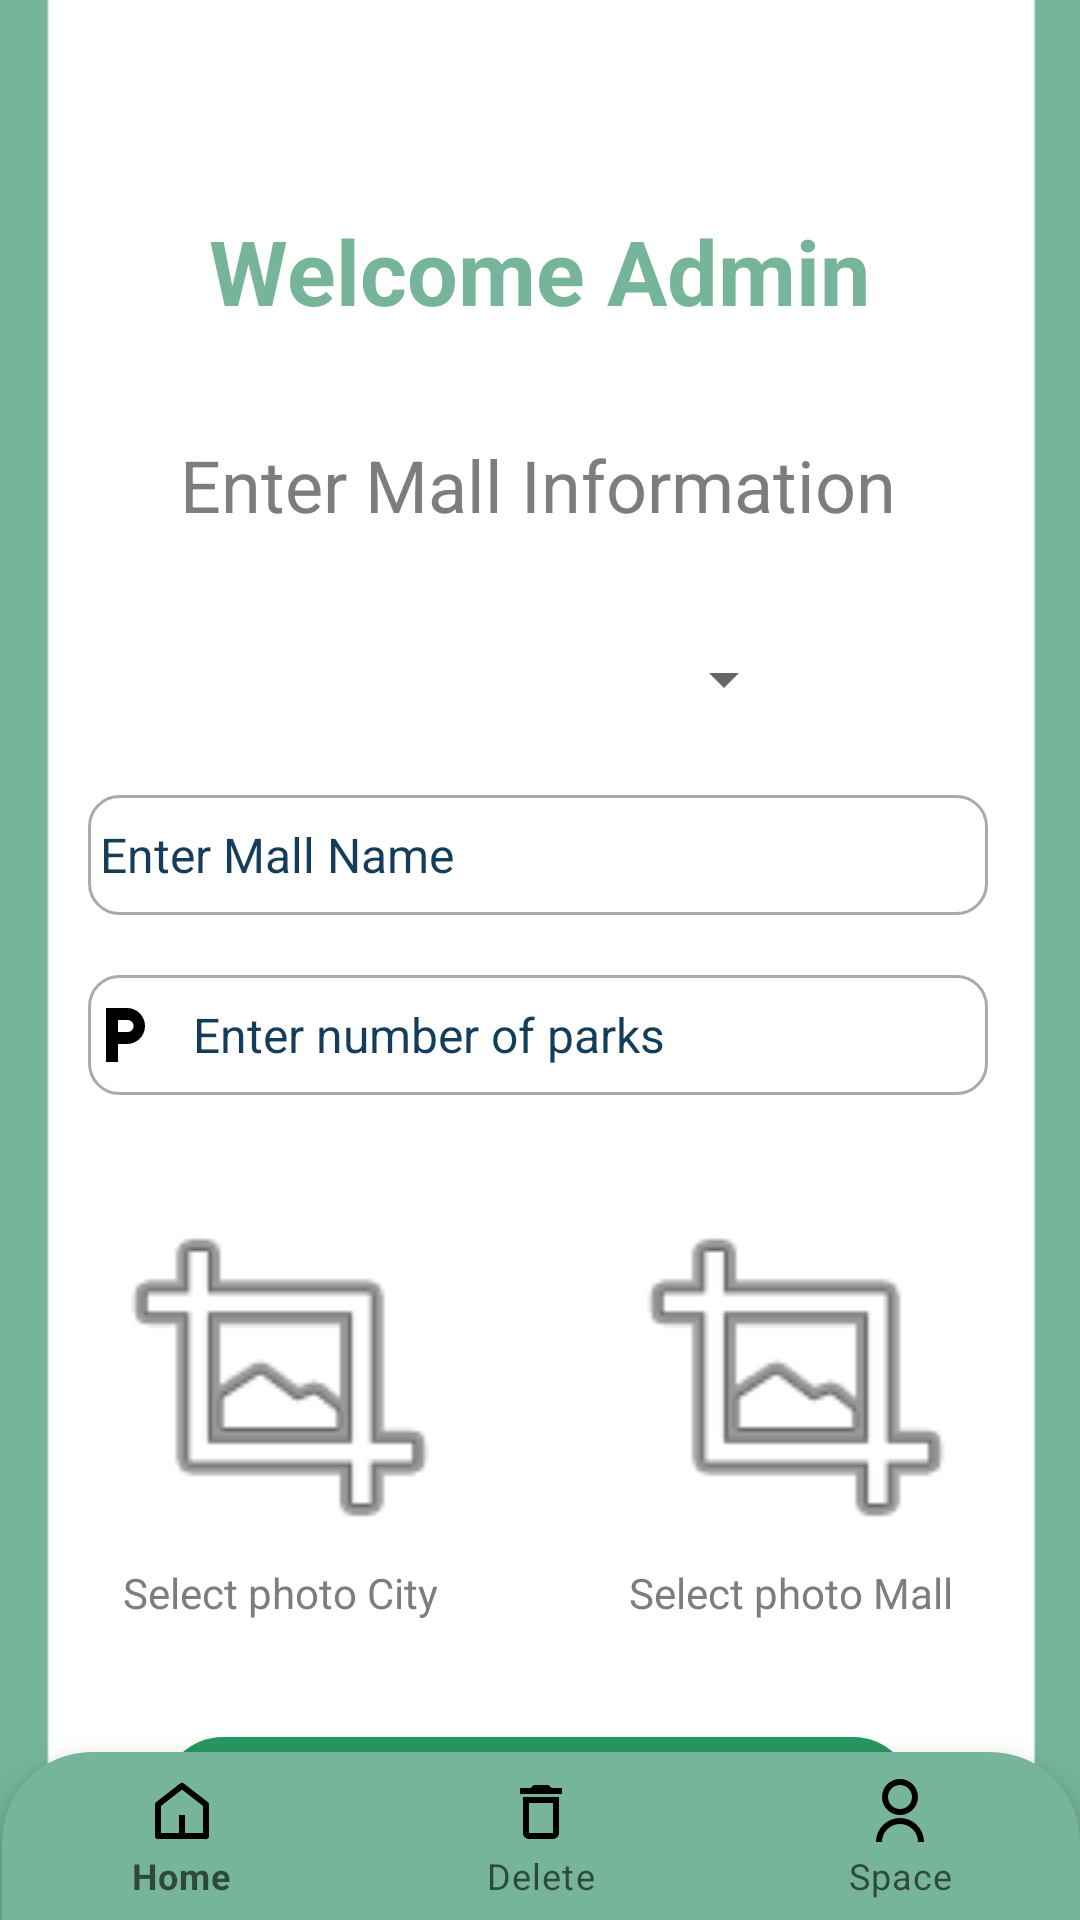

The Android layout XML behind this screen, and the referenced resources:
<!-- AndroidManifest.xml: application theme Theme.MyApplication -->
<!-- res/layout/activity_home.xml -->
<?xml version="1.0" encoding="utf-8"?>
<androidx.constraintlayout.widget.ConstraintLayout xmlns:android="http://schemas.android.com/apk/res/android"
    xmlns:app="http://schemas.android.com/apk/res-auto"
    xmlns:tools="http://schemas.android.com/tools"
    android:layout_width="match_parent"
    android:layout_height="match_parent"
    android:background="@drawable/cities"
    tools:context=".Admin.home">


    <TextView
        android:id="@+id/textView12"
        android:layout_width="124dp"
        android:layout_height="22dp"
        android:layout_marginTop="520dp"
        android:gravity="center"
        android:text="Select photo Mall"
        android:textColor="#7C7D7E"
        app:layout_constraintEnd_toEndOf="@+id/imageView2"
        app:layout_constraintHorizontal_bias="0.0"
        app:layout_constraintStart_toStartOf="@+id/imageView2"
        app:layout_constraintTop_toTopOf="parent" />

    <TextView
        android:id="@+id/textView16"
        android:layout_width="124dp"
        android:layout_height="22dp"
        android:layout_marginTop="520dp"
        android:gravity="center"
        android:text="Select photo City"
        android:textColor="#7C7D7E"
        app:layout_constraintEnd_toEndOf="@+id/imageView"
        app:layout_constraintStart_toStartOf="@+id/imageView"
        app:layout_constraintTop_toTopOf="parent" />

    <EditText
        android:id="@+id/teparksnumber"
        android:layout_width="300dp"
        android:layout_height="40dp"
        android:layout_marginTop="20dp"
        android:background="@drawable/custom_input"
        android:drawableStart="@drawable/custompark"
        android:drawablePadding="7dp"
        android:ems="10"
        android:hint=" Enter number of parks "
        android:includeFontPadding="true"
        android:inputType="number"
        android:minHeight="48dp"
        android:paddingStart="0dp"
        android:paddingEnd="0dp"
        android:textAlignment="viewStart"
        android:textColor="#143D59"
        android:textColorHint="#143d59"
        android:textSize="16sp"
        app:layout_constraintEnd_toEndOf="@+id/temall"
        app:layout_constraintStart_toStartOf="@+id/temall"
        app:layout_constraintTop_toBottomOf="@+id/temall" />

    <EditText
        android:id="@+id/temall"
        android:layout_width="300dp"
        android:layout_height="40dp"
        android:background="@drawable/custom_input"
        android:drawableStart="@drawable/custom_shop"
        android:drawablePadding="7dp"
        android:ems="10"
        android:hint=" Enter Mall Name "
        android:inputType="textCapWords"
        android:minHeight="48dp"
        android:layout_marginTop="20dp"
        android:textAlignment="viewStart"
        android:textColor="#143D59"
        android:textColorHint="#143d59"
        android:textSize="16sp"
        app:layout_constraintEnd_toEndOf="@+id/spinner"
        app:layout_constraintStart_toStartOf="@+id/spinner"
        app:layout_constraintTop_toBottomOf="@+id/spinner" />

    <TextView
        android:id="@+id/textView"
        android:layout_width="284dp"
        android:layout_height="50dp"
        android:gravity="center"
        android:text="Welcome Admin"
        android:textColor="@color/title"
        android:textSize="30dp"
        android:textStyle="bold"


        app:layout_constraintBottom_toBottomOf="parent"
        app:layout_constraintEnd_toEndOf="parent"
        app:layout_constraintHorizontal_bias="0.496"
        app:layout_constraintStart_toStartOf="parent"
        app:layout_constraintTop_toTopOf="parent"
        app:layout_constraintVertical_bias="0.111" />

    <Button
        android:id="@+id/btnsave"
        android:layout_width="250dp"
        android:layout_height="40dp"


        android:layout_marginTop="579dp"
        android:background="@drawable/button_shape"
        android:text="Insert"
        app:layout_constraintEnd_toEndOf="@+id/imageView2"
        app:layout_constraintStart_toStartOf="@+id/imageView"
        app:layout_constraintTop_toTopOf="parent" />

    <TextView
        android:id="@+id/textView2"
        android:layout_width="274dp"
        android:layout_height="27dp"
        android:layout_marginTop="30dp"
        android:gravity="center"
        android:text="Enter Mall Information"
        android:textColor="#7C7D7E"
        android:textSize="24sp"
        app:layout_constraintEnd_toEndOf="@+id/spinner"
        app:layout_constraintStart_toStartOf="@+id/spinner"
        app:layout_constraintTop_toBottomOf="@+id/textView" />

    <ImageView
        android:id="@+id/imageView2"
        android:layout_width="128dp"
        android:layout_height="137dp"
        android:layout_marginTop="25dp"
        android:tag="png2"
        app:layout_constraintEnd_toEndOf="@+id/teparksnumber"
        app:layout_constraintTop_toBottomOf="@+id/teparksnumber"
        app:srcCompat="@android:drawable/ic_menu_crop" />

    <ImageView
        android:id="@+id/imageView"
        android:layout_width="128dp"
        android:layout_height="137dp"
        android:layout_marginTop="25dp"
        android:tag="png1"
        app:layout_constraintStart_toStartOf="@+id/teparksnumber"
        app:layout_constraintTop_toBottomOf="@+id/teparksnumber"
        app:srcCompat="@android:drawable/ic_menu_crop" />


    <Spinner
        android:id="@+id/spinner"
        android:layout_width="172dp"
        android:layout_height="37dp"
        android:layout_marginTop="208dp"
        android:backgroundTintMode="src_atop"
        android:popupBackground="@color/title"
        android:spinnerMode="dialog"

        app:layout_constraintEnd_toEndOf="parent"
        app:layout_constraintHorizontal_bias="0.497"
        app:layout_constraintStart_toStartOf="parent"
        app:layout_constraintTop_toTopOf="parent" />

    <com.google.android.material.bottomnavigation.BottomNavigationView
        android:id="@+id/navigationView"
        android:layout_width="match_parent"
        android:layout_marginLeft="0.5dp"
        android:layout_height="wrap_content"
        android:background="@drawable/round"
        app:itemIconTint="@drawable/selector"
        app:itemTextColor="@drawable/selector"
        app:layout_constraintBottom_toBottomOf="parent"
        app:layout_constraintEnd_toEndOf="parent"
        app:layout_constraintStart_toStartOf="parent"
        app:menu="@menu/menu_navigation"
        />


</androidx.constraintlayout.widget.ConstraintLayout>
<!-- resources referenced by this layout -->
<resources>
  <color name="title">#76B599</color>
  <!-- drawable button_shape (drawable) -->
  <?xml version="1.0" encoding="utf-8"?>
  <shape xmlns:android="http://schemas.android.com/apk/res/android">
      <solid android:color="#28975F"/>
      <corners
          android:topRightRadius="45dp"
          android:topLeftRadius="45dp"
          android:bottomLeftRadius="45dp"
          android:bottomRightRadius="45dp"
          />
  
  </shape>
  <!-- drawable custom_shop (drawable) -->
  <?xml version="1.0" encoding="utf-8"?>
  <selector xmlns:android="http://schemas.android.com/apk/res/android">
  
      <item android:state_focused="false"
          android:drawable="@drawable/mall_01" />
  
      <item android:state_focused="true"
          android:drawable="@drawable/mall_02" />
  
  </selector>
  <!-- drawable custompark (drawable) -->
  <?xml version="1.0" encoding="utf-8"?>
  <selector xmlns:android="http://schemas.android.com/apk/res/android">
      <item android:state_focused="false"
          android:drawable="@drawable/npark1" />
  
      <item android:state_focused="true"
          android:drawable="@drawable/npark2" />
  
  
  </selector>
  <!-- drawable round (drawable) -->
  <?xml version="1.0" encoding="utf-8"?>
  <shape xmlns:android="http://schemas.android.com/apk/res/android">
  <solid android:color="@color/title"/>
      <corners android:topLeftRadius="30dp"
          android:topRightRadius="30dp"/>
  </shape>
  <style name="Theme.MyApplication" parent="Theme.MaterialComponents.Light.NoActionBar">
          
          <item name="colorPrimary">@color/purple_500</item>
          <item name="colorPrimaryVariant">@color/purple_700</item>
          <item name="colorOnPrimary">@color/white</item>
          
          <item name="colorSecondary">@color/teal_200</item>
          <item name="colorSecondaryVariant">@color/teal_700</item>
          <item name="colorOnSecondary">@color/black</item>
          
          <item name="android:statusBarColor" tools:targetApi="l">?attr/colorPrimaryVariant</item>
  
  
          
      </style>
  <!-- drawable mall_02 (drawable) -->
  <vector android:height="24dp" android:tint="#28975F"
      android:viewportHeight="24" android:viewportWidth="24"
      android:width="24dp" xmlns:android="http://schemas.android.com/apk/res/android">
      <path android:fillColor="@android:color/white" android:pathData="M20,4L4,4v2h16L20,4zM21,14v-2l-1,-5L4,7l-1,5v2h1v6h10v-6h4v6h2v-6h1zM12,18L6,18v-4h6v4z"/>
  </vector>
  <!-- drawable npark1 (drawable) -->
  <vector android:height="24dp" android:tint="@color/black"
      android:viewportHeight="24" android:viewportWidth="24"
      android:width="24dp" xmlns:android="http://schemas.android.com/apk/res/android">
      <path android:fillColor="@android:color/white" android:pathData="M13,3L6,3v18h4v-6h3c3.31,0 6,-2.69 6,-6s-2.69,-6 -6,-6zM13.2,11L10,11L10,7h3.2c1.1,0 2,0.9 2,2s-0.9,2 -2,2z"/>
  </vector>
  <!-- drawable npark2 (drawable) -->
  <vector android:height="24dp" android:tint="#28975F"
      android:viewportHeight="24" android:viewportWidth="24"
      android:width="24dp" xmlns:android="http://schemas.android.com/apk/res/android">
      <path android:fillColor="@android:color/white" android:pathData="M13,3L6,3v18h4v-6h3c3.31,0 6,-2.69 6,-6s-2.69,-6 -6,-6zM13.2,11L10,11L10,7h3.2c1.1,0 2,0.9 2,2s-0.9,2 -2,2z"/>
  </vector>
  <color name="purple_500">#1A170B</color>
  <color name="purple_700">#76B599</color>
  <color name="white">#FFFFFFFF</color>
  <color name="teal_200">#76B599</color>
  <color name="teal_700">#FF018786</color>
  <color name="black">#FF000000</color>
</resources>
